Labelled photos from "processed", an image-classification folder in Yuvrajsinggh22/wheat-disease-detection. The possible labels are: common rust, gray leaf spot, healthy, northern leaf blight.

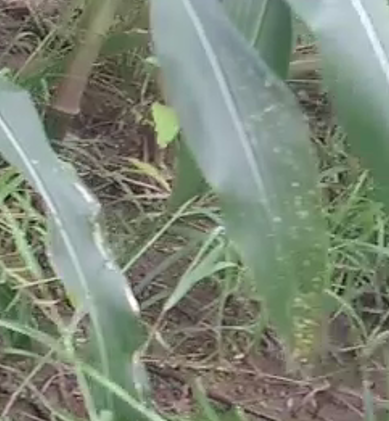
Label: gray leaf spot

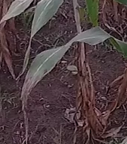
Label: common rust

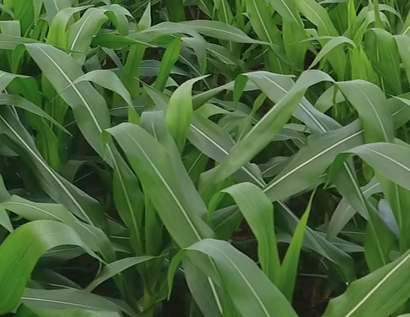
Label: healthy

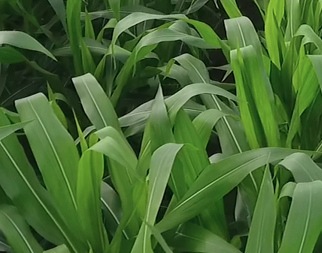
Label: healthy

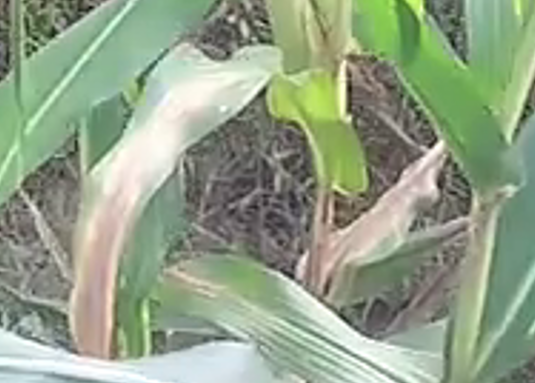
Label: northern leaf blight

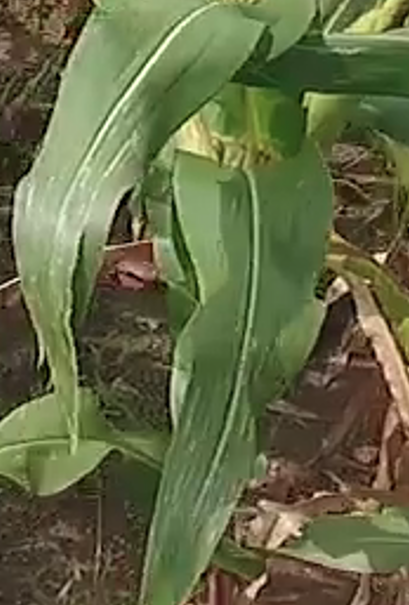
Label: gray leaf spot
